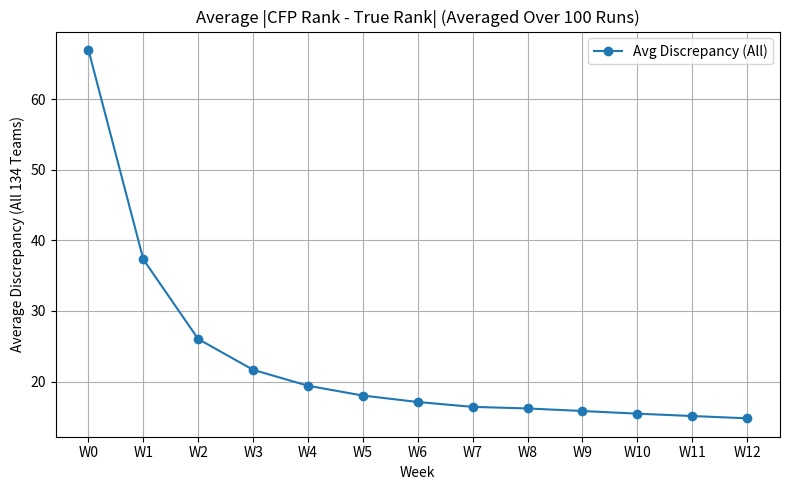
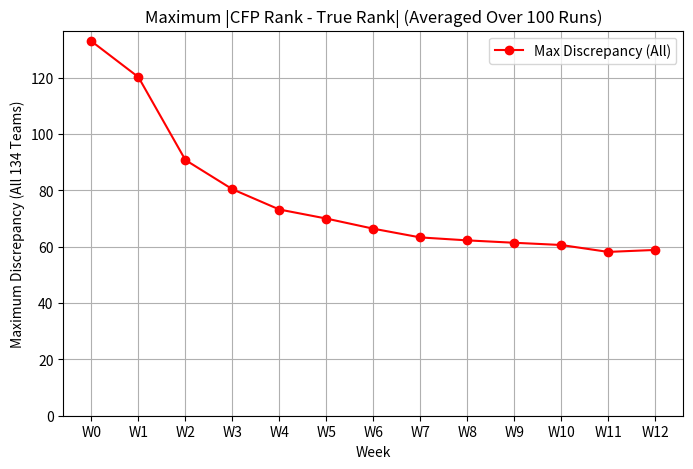
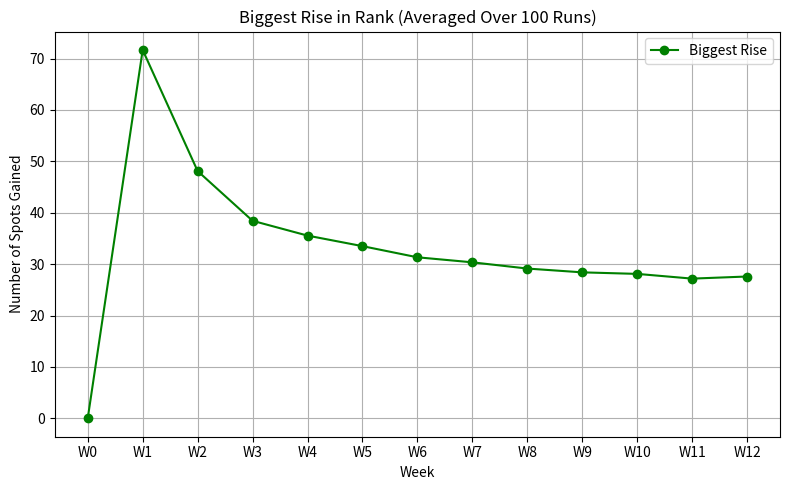
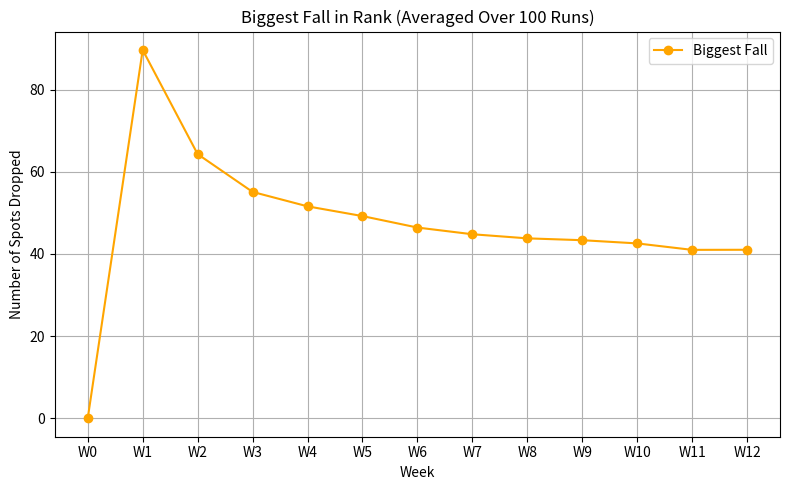
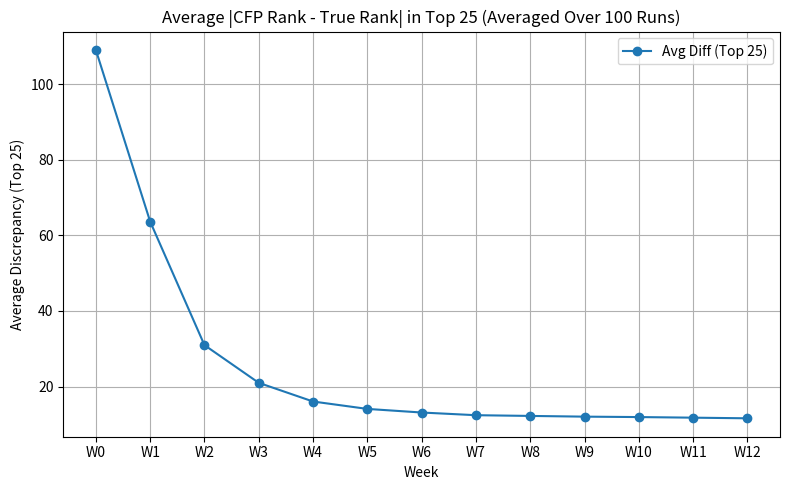
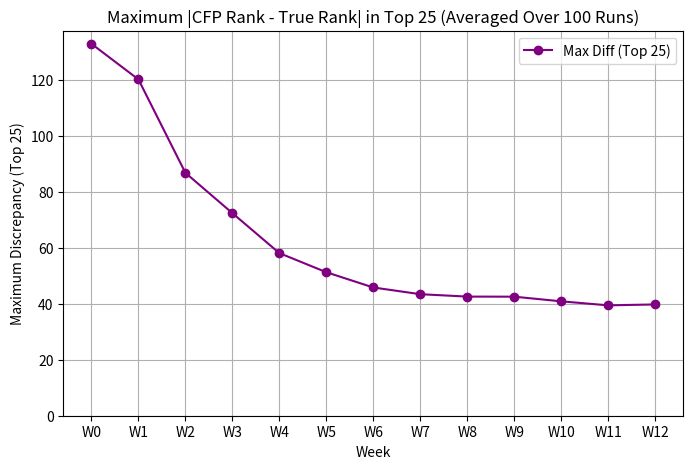

Reproduce these figures in Python, in order.
import random
import copy
import matplotlib.pyplot as plt

# =========================
#  1) Simulation Parameters
# =========================
DEFAULT_NUM_TEAMS = 134
DEFAULT_NUM_WEEKS = 12
DEFAULT_RUNS = 100  # 100 runs for averaging

# =========================
#  2) Generate Teams
# =========================
def generate_teams(num_teams=DEFAULT_NUM_TEAMS):
    """
    Each team: {
      'name': e.g. "Team #1", ..., "Team #134",
      'true_rank': 1..134 (1=best),
      'cfp_rank': 1..134 (1=top in CFP),
      'season_points': 0
    }
    Inverting the preseason CFP so the best team (true_rank=1) gets cfp_rank=134, etc.
    """
    teams = []
    for i in range(1, num_teams + 1):
        true_rank = i
        # Invert for initial CFP: best => cfp_rank=134, worst => cfp_rank=1
        cfp_rank = num_teams - i + 1
        t = {
            'name': f"Team #{i}",
            'true_rank': true_rank,
            'cfp_rank': cfp_rank,
            'season_points': 0
        }
        teams.append(t)
    return teams

# =========================
#  3) Probability of Win
# =========================
def probability_of_win(team_a_true, team_b_true):
    """
    FBS-like logic:
      Let diff = (team_b_true - team_a_true).
      If diff>0 => team_a is better => base_prob for team_a
      If diff<0 => team_a is worse => 1 - base_prob

      Bins (abs_diff):
       <= 5     => 50/50
       6-10     => 65/35
       11-15    => 75/25
       16-25    => 85/15
       26-50    => 95/5
       51-100   => 98/2
       >100     => 99/1
    """
    diff = team_b_true - team_a_true
    abs_diff = abs(diff)
    
    if abs_diff <= 5:
        base_prob = 0.50
    elif abs_diff <= 10:
        base_prob = 0.65
    elif abs_diff <= 15:
        base_prob = 0.75
    elif abs_diff <= 25:
        base_prob = 0.85
    elif abs_diff <= 50:
        base_prob = 0.95
    elif abs_diff <= 100:
        base_prob = 0.98
    else:
        base_prob = 0.99
    
    if diff > 0:
        return base_prob
    else:
        return 1 - base_prob

# =========================
#  4) Determine CFP Points
# =========================
def determine_cfp_points(team_cfp_rank, opponent_cfp_rank, did_win):
    """
    New CFP system:
      - 5 pts: Win vs. stronger team OR up to 7 spots below
      - 4 pts: Win vs. 8–24 spots below
      - 3 pts: Win vs. 25+ below OR lose to stronger team
      - 2 pts: Lose to a team 1–7 spots below
      - 1 pts: Lose to a team 8–24 spots below
      - 0 pts: Lose to a team 25+ below
    """
    if did_win:
        diff = opponent_cfp_rank - team_cfp_rank
        if opponent_cfp_rank < team_cfp_rank or diff <= 7:
            return 5
        elif diff <= 24:
            return 4
        else:
            return 3
    else:
        if opponent_cfp_rank < team_cfp_rank:
            return 3
        else:
            diff = opponent_cfp_rank - team_cfp_rank
            if diff <= 7:
                return 2
            elif diff <= 24:
                return 1
            else:
                return 0

# =========================
#  5) Tie-Break
# =========================
def break_ties(teams_sorted, teams_last_week):
    """
    Sort by season_points desc; if tie, keep last week's order
    """
    name_to_idx = {t['name']: i for i, t in enumerate(teams_last_week)}
    teams_sorted.sort(key=lambda t: name_to_idx[t['name']])
    teams_sorted.sort(key=lambda t: t['season_points'], reverse=True)
    return teams_sorted

# =========================
#  6) Single-Season Simulation
# =========================
def simulate_single_season(num_teams=DEFAULT_NUM_TEAMS, num_weeks=DEFAULT_NUM_WEEKS, seed=None):
    """
    Returns weekly_rankings: list of length num_weeks+1,
    each element is a deep copy of the teams in sorted CFP order for that week.
    """
    if seed is not None:
        random.seed(seed)
    else:
        random.seed()
    
    teams = generate_teams(num_teams)
    # Preseason CFP order
    current_cfp_order = sorted(teams, key=lambda t: t['cfp_rank'])
    weekly_rankings = [copy.deepcopy(current_cfp_order)]
    
    for w in range(1, num_weeks + 1):
        indices = list(range(num_teams))
        random.shuffle(indices)
        matchups = [(indices[i], indices[i+1]) for i in range(0, num_teams, 2)]
        
        # map from name->last week's CFP rank
        last_week_map = {t['name']: (idx+1) for idx, t in enumerate(current_cfp_order)}
        
        for idx_a, idx_b in matchups:
            team_a = teams[idx_a]
            team_b = teams[idx_b]
            p_a_wins = probability_of_win(team_a['true_rank'], team_b['true_rank'])
            a_wins = (random.random() < p_a_wins)
            
            cfp_a = last_week_map[team_a['name']]
            cfp_b = last_week_map[team_b['name']]
            
            pts_a = determine_cfp_points(cfp_a, cfp_b, a_wins)
            pts_b = determine_cfp_points(cfp_b, cfp_a, not a_wins)
            
            team_a['season_points'] += pts_a
            team_b['season_points'] += pts_b
        
        # Re-sort
        teams_sorted = sorted(teams, key=lambda t: t['season_points'], reverse=True)
        new_cfp_order = break_ties(teams_sorted, current_cfp_order)
        
        # Update cfp_rank
        for rank_pos, tdict in enumerate(new_cfp_order):
            tdict['cfp_rank'] = rank_pos + 1
        
        weekly_rankings.append(copy.deepcopy(new_cfp_order))
        current_cfp_order = new_cfp_order
    
    return weekly_rankings

# =========================
#  7) Compute Weekly Stats
# =========================
def compute_weekly_stats(weekly_rankings):
    """
    Returns 6 lists (each length = len(weekly_rankings)):
      1) avg_diff[w]      = average of |cfp_rank - true_rank| at week w
      2) max_diff[w]      = max of |cfp_rank - true_rank| at week w
      3) biggest_rise[w]  = largest improvement (old_rank - new_rank) from w-1 to w
      4) biggest_fall[w]  = largest drop  (new_rank - old_rank) from w-1 to w
      5) avg_diff25[w]    = average difference among only the top 25 teams
      6) max_diff25[w]    = max difference among only the top 25 teams

    For w=0, biggest_rise=0, biggest_fall=0 (no previous week).
    """
    num_weeks = len(weekly_rankings)
    avg_diff = [0]*num_weeks
    max_diff = [0]*num_weeks
    biggest_rise = [0]*num_weeks
    biggest_fall = [0]*num_weeks
    avg_diff25 = [0]*num_weeks
    max_diff25 = [0]*num_weeks
    
    # We'll create name->cfp_rank for each week for easy referencing
    week_to_map = []
    for w, snapshot in enumerate(weekly_rankings):
        d = {team['name']: team['cfp_rank'] for team in snapshot}
        week_to_map.append(d)
        
        # compute avg & max for all teams
        diffs = [abs(team['cfp_rank'] - team['true_rank']) for team in snapshot]
        avg_diff[w] = sum(diffs)/len(diffs)
        max_diff[w] = max(diffs)

        # For top 25 only (or fewer if <25 teams)
        top_25 = snapshot[:25]
        diffs25 = [abs(t['cfp_rank'] - t['true_rank']) for t in top_25]
        avg_diff25[w] = sum(diffs25)/len(diffs25)
        max_diff25[w] = max(diffs25)
    
    # biggest rise/fall among all teams (not top 25 only)
    for w in range(1, num_weeks):
        map_prev = week_to_map[w-1]
        map_this = week_to_map[w]
        
        best_improvement = 0
        worst_drop = 0
        for name in map_this:
            old_rank = map_prev[name]
            new_rank = map_this[name]
            movement = old_rank - new_rank
            if movement > best_improvement:
                best_improvement = movement
            drop = new_rank - old_rank
            if drop > worst_drop:
                worst_drop = drop
        
        biggest_rise[w] = best_improvement
        biggest_fall[w] = worst_drop
    
    return avg_diff, max_diff, biggest_rise, biggest_fall, avg_diff25, max_diff25

# =========================
#  8) Multiple Runs & Aggregation
# =========================
def run_multiple_simulations(num_runs=DEFAULT_RUNS,
                             num_teams=DEFAULT_NUM_TEAMS,
                             num_weeks=DEFAULT_NUM_WEEKS):
    """
    Run the simulation `num_runs` times.
    For each run, compute the 6 weekly stats arrays.
    Then average them across all runs.

    Returns: a tuple of 6 lists of length (num_weeks+1):
      avg_avg_diff, avg_max_diff, avg_biggest_rise, avg_biggest_fall,
      avg_avg_diff25, avg_max_diff25
    """
    all_avg_diffs = []
    all_max_diffs = []
    all_biggest_rise = []
    all_biggest_fall = []
    all_avg_diffs25 = []
    all_max_diffs25 = []
    
    for _ in range(num_runs):
        weekly_rankings = simulate_single_season(num_teams, num_weeks, seed=None)
        (diff, mx, rise, fall, diff25, mx25) = compute_weekly_stats(weekly_rankings)
        
        all_avg_diffs.append(diff)
        all_max_diffs.append(mx)
        all_biggest_rise.append(rise)
        all_biggest_fall.append(fall)
        all_avg_diffs25.append(diff25)
        all_max_diffs25.append(mx25)
    
    weeks_count = num_weeks + 1
    avg_avg_diff = [0]*(weeks_count)
    avg_max_diff = [0]*(weeks_count)
    avg_rise = [0]*(weeks_count)
    avg_fall = [0]*(weeks_count)
    avg_avg_diff25 = [0]*(weeks_count)
    avg_max_diff25 = [0]*(weeks_count)
    
    for w in range(weeks_count):
        sum_avg_d = sum(run[w] for run in all_avg_diffs)
        sum_max_d = sum(run[w] for run in all_max_diffs)
        sum_rise  = sum(run[w] for run in all_biggest_rise)
        sum_fall  = sum(run[w] for run in all_biggest_fall)
        sum_avg25 = sum(run[w] for run in all_avg_diffs25)
        sum_max25 = sum(run[w] for run in all_max_diffs25)
        
        avg_avg_diff[w] = sum_avg_d / num_runs
        avg_max_diff[w] = sum_max_d / num_runs
        avg_rise[w] = sum_rise / num_runs
        avg_fall[w] = sum_fall / num_runs
        avg_avg_diff25[w] = sum_avg25 / num_runs
        avg_max_diff25[w] = sum_max25 / num_runs
    
    return (avg_avg_diff, avg_max_diff,
            avg_rise, avg_fall,
            avg_avg_diff25, avg_max_diff25)

# =========================
# 9) Plot Aggregated Stats
# =========================
def plot_aggregated_stats(avg_avg_diff, avg_max_diff,
                          avg_biggest_rise, avg_biggest_fall,
                          avg_avg_diff25, avg_max_diff25,
                          num_runs):
    """
    Takes six lists (each length = num_weeks+1):
       1) average diff (all teams)
       2) max diff (all teams)
       3) biggest rise
       4) biggest fall
       5) average diff among top 25
       6) max diff among top 25
    and plots them in six separate line plots, weeks on x-axis.
    
    'num_runs' is used to clarify the title: "Averaged Over X Runs".
    """
    weeks_count = len(avg_avg_diff)
    x_vals = list(range(weeks_count))
    x_labels = [f"W{w}" for w in x_vals]

    # 1) Average Discrepancy
    plt.figure(figsize=(8,5))
    plt.plot(x_vals, avg_avg_diff, marker='o', label='Avg Discrepancy (All)')
    plt.title(f"Average |CFP Rank - True Rank| (Averaged Over {num_runs} Runs)")
    plt.xlabel("Week")
    plt.ylabel("Average Discrepancy (All 134 Teams)")
    plt.xticks(x_vals, x_labels)
    plt.grid(True)
    plt.legend()
    plt.tight_layout()
    plt.show()
    
    # 2) Maximum Discrepancy
    plt.figure(figsize=(8,5))
    plt.plot(x_vals, avg_max_diff, marker='o', color='red', label='Max Discrepancy (All)')
    plt.title(f"Maximum |CFP Rank - True Rank| (Averaged Over {num_runs} Runs)")
    plt.xlabel("Week")
    plt.ylabel("Maximum Discrepancy (All 134 Teams)")
    plt.xticks(x_vals, x_labels)
    plt.grid(True)
    plt.legend()
    plt.ylim(bottom=0)
    plt.show()
    
    # 3) Biggest Rise
    plt.figure(figsize=(8,5))
    plt.plot(x_vals, avg_biggest_rise, marker='o', color='green', label='Biggest Rise')
    plt.title(f"Biggest Rise in Rank (Averaged Over {num_runs} Runs)")
    plt.xlabel("Week")
    plt.ylabel("Number of Spots Gained")
    plt.xticks(x_vals, x_labels)
    plt.grid(True)
    plt.legend()
    plt.tight_layout()
    plt.show()
    
    # 4) Biggest Fall
    plt.figure(figsize=(8,5))
    plt.plot(x_vals, avg_biggest_fall, marker='o', color='orange', label='Biggest Fall')
    plt.title(f"Biggest Fall in Rank (Averaged Over {num_runs} Runs)")
    plt.xlabel("Week")
    plt.ylabel("Number of Spots Dropped")
    plt.xticks(x_vals, x_labels)
    plt.grid(True)
    plt.legend()
    plt.tight_layout()
    plt.show()

    # 5) Average Discrepancy in Top 25
    plt.figure(figsize=(8,5))
    plt.plot(x_vals, avg_avg_diff25, marker='o', label='Avg Diff (Top 25)')
    plt.title(f"Average |CFP Rank - True Rank| in Top 25 (Averaged Over {num_runs} Runs)")
    plt.xlabel("Week")
    plt.ylabel("Average Discrepancy (Top 25)")
    plt.xticks(x_vals, x_labels)
    plt.grid(True)
    plt.legend()
    plt.tight_layout()
    plt.show()

    # 6) Maximum Discrepancy in Top 25
    plt.figure(figsize=(8,5))
    plt.plot(x_vals, avg_max_diff25, marker='o', color='purple', label='Max Diff (Top 25)')
    plt.title(f"Maximum |CFP Rank - True Rank| in Top 25 (Averaged Over {num_runs} Runs)")
    plt.xlabel("Week")
    plt.ylabel("Maximum Discrepancy (Top 25)")
    plt.xticks(x_vals, x_labels)
    plt.grid(True)
    plt.legend()
    plt.ylim(bottom=0)
    plt.show()

# =========================
# 10) Main
# =========================
def main():
    num_runs = 100
    num_teams = 134
    num_weeks = 12
    
    print(f"Running {num_runs} simulations of {num_teams} teams for {num_weeks} weeks each...")

    (avg_avg_diff, avg_max_diff,
     avg_rise, avg_fall,
     avg_avg_diff25, avg_max_diff25) = run_multiple_simulations(
         num_runs=num_runs,
         num_teams=num_teams,
         num_weeks=num_weeks
    )

    # Print out the weekly data points
    print(f"\n=== Weekly Averages Over {num_runs} Runs ===")
    print(f"{'Week':<4} | {'AvgDiff':>8} | {'MaxDiff':>8} | {'MaxRise':>8} | {'MaxFall':>8} | {'AvgDiff25':>10} | {'MaxDiff25':>10}")
    print("-"*72)
    weeks_count = num_weeks + 1
    
    for w in range(weeks_count):
        print(f"{w:<4d} | "
              f"{avg_avg_diff[w]:8.2f} | "
              f"{avg_max_diff[w]:8.2f} | "
              f"{avg_rise[w]:8.2f} | "
              f"{avg_fall[w]:8.2f} | "
              f"{avg_avg_diff25[w]:10.2f} | "
              f"{avg_max_diff25[w]:10.2f}")

    # Now plot
    plot_aggregated_stats(avg_avg_diff, avg_max_diff,
                          avg_rise, avg_fall,
                          avg_avg_diff25, avg_max_diff25,
                          num_runs)

if __name__ == "__main__":
    main()